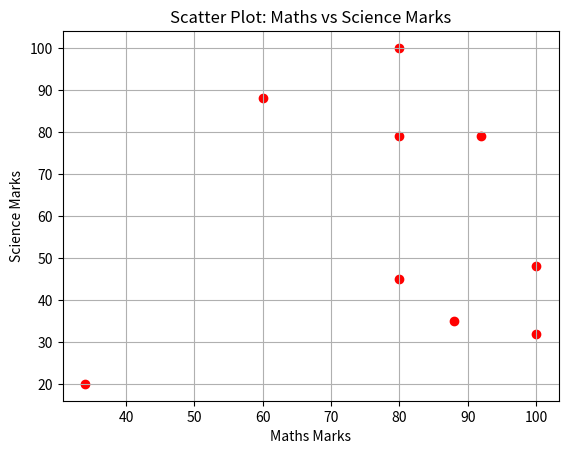

The matplotlib source for this figure:
import matplotlib.pyplot as plt
import numpy as np
maths_marks = [88, 92, 80, 100, 80, 60, 100, 80, 34]
science_marks = [35, 79, 79, 48, 100, 88, 32, 45, 20]
plt.scatter(maths_marks, science_marks, color='red')
plt.xlabel('Maths Marks')
plt.ylabel('Science Marks')
plt.title('Scatter Plot: Maths vs Science Marks')
plt.grid(True)
plt.show()

